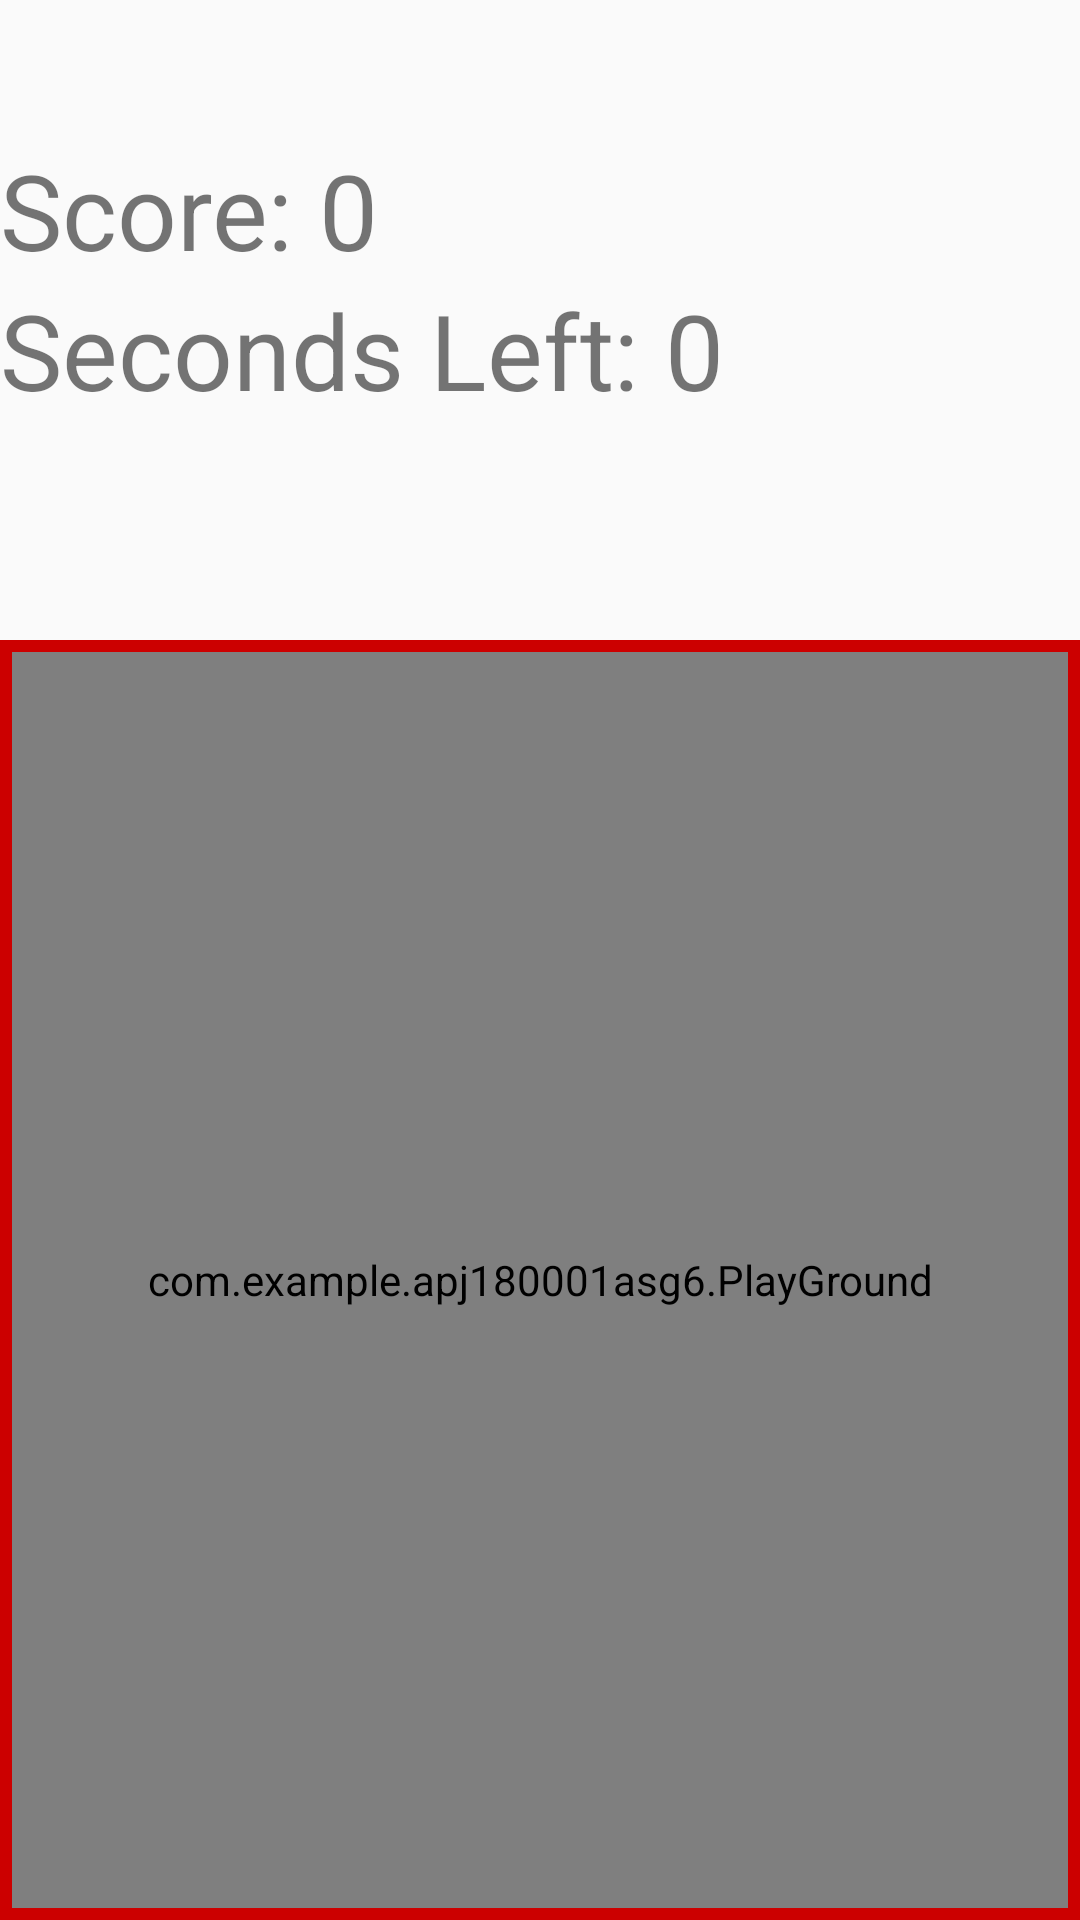

Android layout source for this screen:
<!-- AndroidManifest.xml: application theme AppThemeNoActionBar -->
<!-- res/layout/activity_play.xml -->
<?xml version="1.0" encoding="utf-8"?>
<LinearLayout
        xmlns:android="http://schemas.android.com/apk/res/android"
        xmlns:tools="http://schemas.android.com/tools"
        xmlns:app="http://schemas.android.com/apk/res-auto"
        android:layout_width="match_parent"
        android:layout_height="match_parent"
        android:orientation="vertical"
        tools:context=".PlayActivity">

    <LinearLayout android:layout_width="match_parent" android:layout_height="match_parent"
        android:orientation="vertical"
                  android:layout_weight="2"
    >
        <TextView
            android:layout_width="match_parent"
            android:layout_height="wrap_content"
            android:textSize="@dimen/instructionTextSize"
            android:id="@+id/instructionLabel"
            />

        <TextView
            android:layout_width="match_parent"
            android:layout_height="wrap_content"
            android:textSize="@dimen/instructionTextSize"
            android:text="Score: 0"
            android:id="@+id/scoreLabel"/>

        <TextView
            android:layout_width="match_parent"
            android:layout_height="wrap_content"
            android:textSize="@dimen/instructionTextSize"
            android:text="Seconds Left: 0"
            android:id="@+id/timeLabel"/>

    </LinearLayout>

    <com.example.apj180001asg6.PlayGround
        android:id="@+id/playGround"
        android:layout_width="match_parent"
        android:layout_height="match_parent"
        android:layout_weight="1"
        android:keepScreenOn="true"
        android:foreground="@drawable/playground_border"
         />

</LinearLayout>
<!-- resources referenced by this layout -->
<resources>
  <dimen name="instructionTextSize">35sp</dimen>
  <!-- drawable playground_border (drawable) -->
  <?xml version="1.0" encoding="utf-8"?>
  <shape xmlns:android="http://schemas.android.com/apk/res/android"
      android:shape="rectangle">
  <stroke
      android:color="@android:color/holo_red_dark"
      android:width="@dimen/playGroundBorder"></stroke>
  
  </shape>
  <style name="AppThemeNoActionBar" parent="Theme.AppCompat.Light.NoActionBar">
          
          <item name="colorPrimary">@color/colorPrimary</item>
          <item name="colorPrimaryDark">@color/colorPrimaryDark</item>
          <item name="colorAccent">@color/colorAccent</item>
      </style>
  <dimen name="playGroundBorder">4dp</dimen>
  <!-- not gathered from this repository: default colours our renderer supplied (Android Studio template values) -->
  <color name="colorPrimary">#FF6200EE</color>
  <color name="colorPrimaryDark">#FF3700B3</color>
  <color name="colorAccent">#FF03DAC5</color>
</resources>
